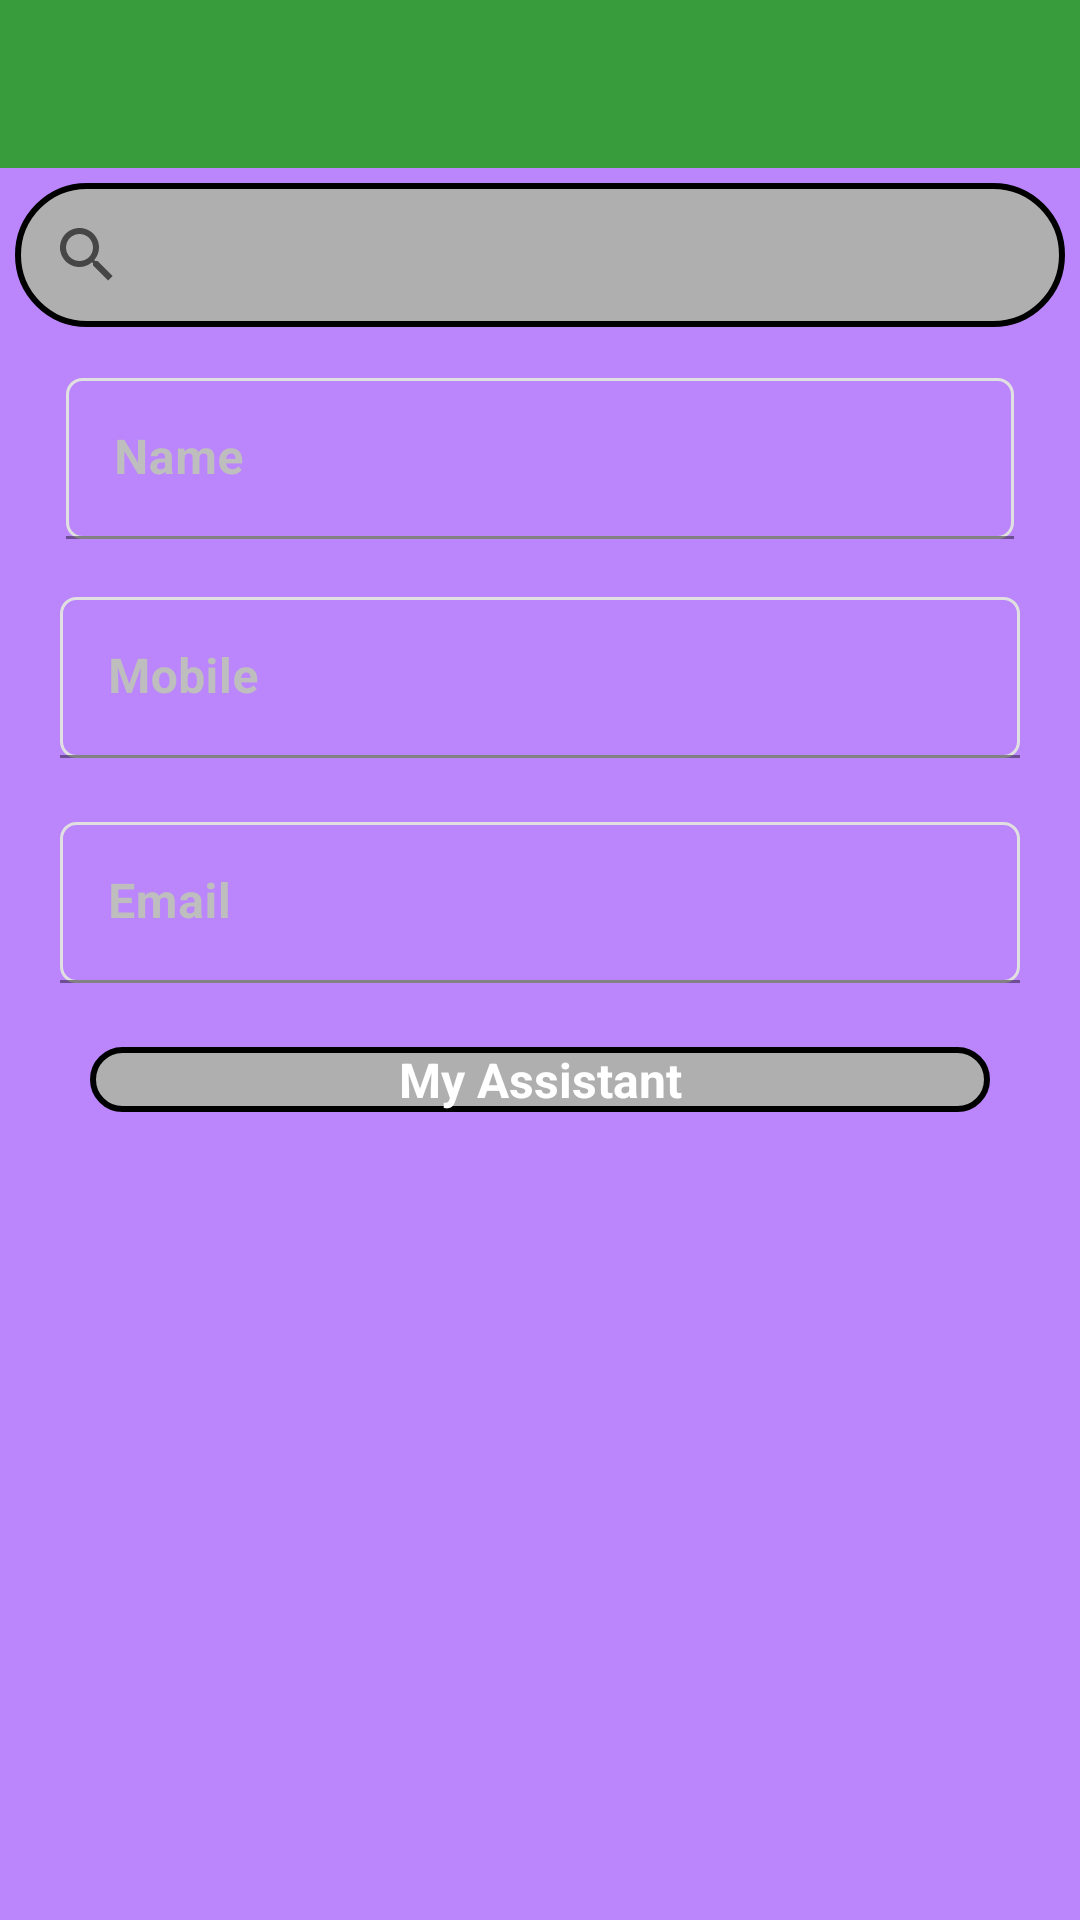

Here is an Android app screen rendered from its layout file. Give the layout XML and the strings, colors and styles it references.
<!-- AndroidManifest.xml: application theme Theme.AppTheme -->
<!-- res/layout/list_search.xml -->
<?xml version="1.0" encoding="utf-8"?>
<LinearLayout xmlns:android="http://schemas.android.com/apk/res/android"
    xmlns:app="http://schemas.android.com/apk/res-auto"
    xmlns:tools="http://schemas.android.com/tools"
    android:layout_width="match_parent"
    android:layout_height="match_parent"
    android:orientation="vertical"
    android:background="@color/purple_200"
    tools:context=".ListSearch">

    <androidx.appcompat.widget.Toolbar
        android:id="@+id/toolbar"
        android:layout_width="match_parent"
        android:layout_height="wrap_content"
        android:background="@color/background"
        />

    <LinearLayout
        android:layout_width="match_parent"
        android:layout_height="wrap_content"
        android:layout_margin="5dp"
        android:background="@drawable/edit_text_bg"
        android:weightSum="10"
        android:orientation="horizontal">

        <androidx.appcompat.widget.SearchView
            android:id="@+id/searchView"
            android:autofillHints="username"
            app:queryHint="Search Name"
            android:layout_width="match_parent"
            android:layout_height="wrap_content"
            />

    </LinearLayout>

    <com.airbnb.lottie.LottieAnimationView
        android:id="@+id/progressBar"
        android:layout_width="match_parent"
        android:layout_height="100dp"
        android:layout_gravity="center"
        android:scaleType="centerInside"
        app:lottie_rawRes="@raw/loading"
        app:lottie_loop="true"
        app:lottie_autoPlay="true"
        android:visibility="gone"
        />


    <com.google.android.material.textfield.TextInputLayout
        android:id="@+id/signupLayoutNameInput"
        android:layout_width="match_parent"
        android:layout_height="60dp"
        android:layout_marginTop="10dp"
        android:layout_marginBottom="10dp"
        android:paddingLeft="20dp"
        android:paddingRight="20dp"
        android:textColorHint="@color/gray"
        app:layout_constraintBottom_toTopOf="@+id/signupLayoutNumberInput"
        app:layout_constraintEnd_toEndOf="parent"
        app:layout_constraintHorizontal_bias="0.0"
        app:layout_constraintStart_toStartOf="parent"
        app:layout_constraintTop_toTopOf="parent"
        app:layout_constraintVertical_bias="1.0">

        <androidx.appcompat.widget.AppCompatEditText
            android:id="@+id/etName"
            android:layout_width="match_parent"
            android:layout_height="wrap_content"
            android:background="@drawable/et_custom"
            android:ellipsize="start"
            android:hint="@string/name"
            android:layout_margin="2dp"
            android:textColor="@color/purple_500"
            android:inputType="textPersonName"
            android:paddingTop="24dp"
            android:paddingBottom="8dp"
            android:textStyle="bold"
            app:layout_constraintBottom_toBottomOf="parent"
            app:layout_constraintEnd_toEndOf="parent"
            app:layout_constraintHorizontal_bias="0.05"
            app:layout_constraintStart_toStartOf="parent"
            app:layout_constraintTop_toTopOf="parent"
            app:layout_constraintVertical_bias="0.415"
            app:layout_constraintWidth_percent="0.8" />
    </com.google.android.material.textfield.TextInputLayout>

    <com.google.android.material.textfield.TextInputLayout
        android:id="@+id/signupLayoutNumberInput"
        android:layout_width="match_parent"
        android:layout_height="60dp"
        android:layout_marginTop="5dp"
        android:layout_marginBottom="10dp"
        android:paddingLeft="20dp"
        android:paddingRight="20dp"
        android:textColorHint="@color/gray"
        app:layout_constraintBottom_toTopOf="@+id/signupLayoutEmailInput"
        app:layout_constraintEnd_toEndOf="parent"
        app:layout_constraintHorizontal_bias="0.0"
        app:layout_constraintStart_toStartOf="parent"
        app:layout_constraintTop_toTopOf="parent"
        app:layout_constraintVertical_bias="1.0">

        <androidx.appcompat.widget.AppCompatEditText
            android:id="@+id/etMobile"
            android:layout_width="match_parent"
            android:layout_height="wrap_content"
            android:background="@drawable/et_custom"
            android:ellipsize="start"
            android:hint="@string/mobile"
            android:textColor="@color/purple_500"
            android:inputType="phone"
            android:paddingTop="24dp"
            android:paddingBottom="8dp"
            android:textStyle="bold"
            app:layout_constraintBottom_toBottomOf="parent"
            app:layout_constraintEnd_toEndOf="parent"
            app:layout_constraintHorizontal_bias="0.05"
            app:layout_constraintStart_toStartOf="parent"
            app:layout_constraintTop_toTopOf="parent"
            app:layout_constraintVertical_bias="0.415"
            app:layout_constraintWidth_percent="0.8" />
    </com.google.android.material.textfield.TextInputLayout>

    <com.google.android.material.textfield.TextInputLayout
        android:id="@+id/signupLayoutEmailInput"
        android:layout_width="match_parent"
        android:layout_height="60dp"
        android:layout_marginTop="5dp"
        android:layout_marginBottom="10dp"
        android:paddingLeft="20dp"
        android:paddingRight="20dp"
        android:textColorHint="@color/gray"
        app:layout_constraintBottom_toTopOf="@+id/signupLayoutPasswordInput"
        app:layout_constraintEnd_toEndOf="parent"
        app:layout_constraintHorizontal_bias="0.0"
        app:layout_constraintStart_toStartOf="parent"
        app:layout_constraintTop_toTopOf="parent"
        app:layout_constraintVertical_bias="1.0">

        <androidx.appcompat.widget.AppCompatEditText
            android:id="@+id/etEmail"
            android:layout_width="match_parent"
            android:layout_height="wrap_content"
            android:background="@drawable/et_custom"
            android:ellipsize="start"
            android:hint="@string/email"
            android:inputType="textEmailAddress"
            android:paddingTop="24dp"
            android:paddingBottom="8dp"
            android:textColor="@color/purple_500"
            android:textStyle="bold"
            app:layout_constraintBottom_toBottomOf="parent"
            app:layout_constraintEnd_toEndOf="parent"
            app:layout_constraintHorizontal_bias="0.05"
            app:layout_constraintStart_toStartOf="parent"
            app:layout_constraintTop_toTopOf="parent"
            app:layout_constraintVertical_bias="0.415"
            app:layout_constraintWidth_percent="0.8" />
    </com.google.android.material.textfield.TextInputLayout>




    <ProgressBar
        style="@android:style/Widget.ProgressBar.Horizontal"
        android:layout_width="match_parent"
        android:layout_height="50dp"
        android:layout_gravity="center"
        android:paddingBottom="8dp"
        android:visibility="gone"
        app:layout_constraintBottom_toBottomOf="@+id/signupLayoutEmailInput"
        app:layout_constraintEnd_toEndOf="parent"
        app:layout_constraintHorizontal_bias="0.498"
        app:layout_constraintStart_toStartOf="parent"
        app:layout_constraintTop_toBottomOf="@+id/signupLayoutNameInput"
        app:layout_constraintVertical_bias="0.921" />

    <Button
        android:id="@+id/btnUpload"
        android:layout_width="match_parent"
        android:layout_height="wrap_content"
        android:layout_marginTop="5dp"
        android:layout_marginLeft="30dp"
        android:layout_marginRight="30dp"
        android:background="@drawable/edit_text_bg"
        android:text="@string/app_name"
        android:textSize="16sp"
        android:textStyle="bold"
        android:textAllCaps="false"
        app:flow_lastHorizontalBias="0.5"
        app:layout_constraintBottom_toBottomOf="parent"
        app:layout_constraintEnd_toEndOf="parent"
        app:layout_constraintStart_toStartOf="parent"
        app:layout_constraintTop_toBottomOf="@+id/signupLayoutPasswordInput"
        app:layout_constraintVertical_bias="1.0"
        app:layout_constraintWidth_percent="0.8" />

    <ListView
        android:id="@+id/listView"
        android:layout_width="match_parent"
        android:layout_height="match_parent"
        android:layout_marginTop="5dp"
        android:padding="5dp"
        />



    <TextView
        android:id="@+id/textView"
        android:layout_width="match_parent"
        android:layout_height="match_parent"
        android:textSize="20sp"
        android:textStyle="bold"
        android:padding="5dp"
        android:background="@color/launcher_background"
        android:textColor="@color/black"
        android:layout_margin="10dp"
        android:textAlignment="textStart"
        />



</LinearLayout>
<!-- resources referenced by this layout -->
<resources>
  <color name="background">#389B3C</color>
  <color name="black">#FF000000</color>
  <color name="gray">#BEBEBE</color>
  <color name="launcher_background">#00FFFF</color>
  <color name="purple_200">#FFBB86FC</color>
  <color name="purple_500">#FF2212</color>
  <!-- drawable edit_text_bg (drawable) -->
  <?xml version="1.0" encoding="utf-8"?>
  <shape xmlns:android="http://schemas.android.com/apk/res/android">
  
      <corners android:radius="50dp"/>
      <stroke android:width="2dp"
          android:color="#000000"
          />
      <solid android:color="#AFAFAF"/>
  
  
  
  </shape>
  <!-- drawable et_custom (drawable) -->
  <?xml version="1.0" encoding="utf-8"?>
  <shape xmlns:android="http://schemas.android.com/apk/res/android"
      android:padding="10dp"
      android:shape="rectangle" >
  
      <solid android:color="#00FFEB3B" />
  
      <stroke
          android:width="1dp"
          android:color="#e0e0e0" />
  
      <corners
          android:bottomLeftRadius="5dp"
          android:bottomRightRadius="5dp"
          android:topLeftRadius="5dp"
          android:topRightRadius="5dp" />
  
  </shape>
  <string name="app_name">My Assistant</string>
  <string name="email">Email</string>
  <string name="mobile">Mobile</string>
  <string name="name">Name</string>
  <style name="Theme.AppTheme" parent="Theme.MaterialComponents.DayNight.NoActionBar">
                  
                  <item name="android:buttonStyle">@style/ButtonStyle</item>
                  <item name="colorPrimary">@color/purple_500</item>
                  <item name="colorPrimaryVariant">@color/purple_700</item>
                  <item name="colorOnPrimary">@color/white</item>
                  
                  <item name="colorSecondary">@color/teal_200</item>
                  <item name="colorSecondaryVariant">@color/teal_700</item>
                  <item name="colorOnSecondary">@color/black</item>
                  
                  <item name="android:statusBarColor" tools:targetApi="l">?attr/colorPrimaryVariant</item>
                  
  
              </style>
  <style name="ButtonStyle" parent="android:style/Widget.Button">
  
          <item name="android:textSize">15sp</item>
          <item name="android:layout_margin">0dp</item>
          <item name="android:padding">0dp</item>
          <item name="android:textColor">@color/white</item>
          <item name="android:background">@color/purple_700</item>
  
          </style>
  <color name="purple_700">#389B3C</color>
  <color name="white">#FFFFFFFF</color>
  <color name="teal_200">#FF03DAC5</color>
  <color name="teal_700">#FF018786</color>
</resources>
